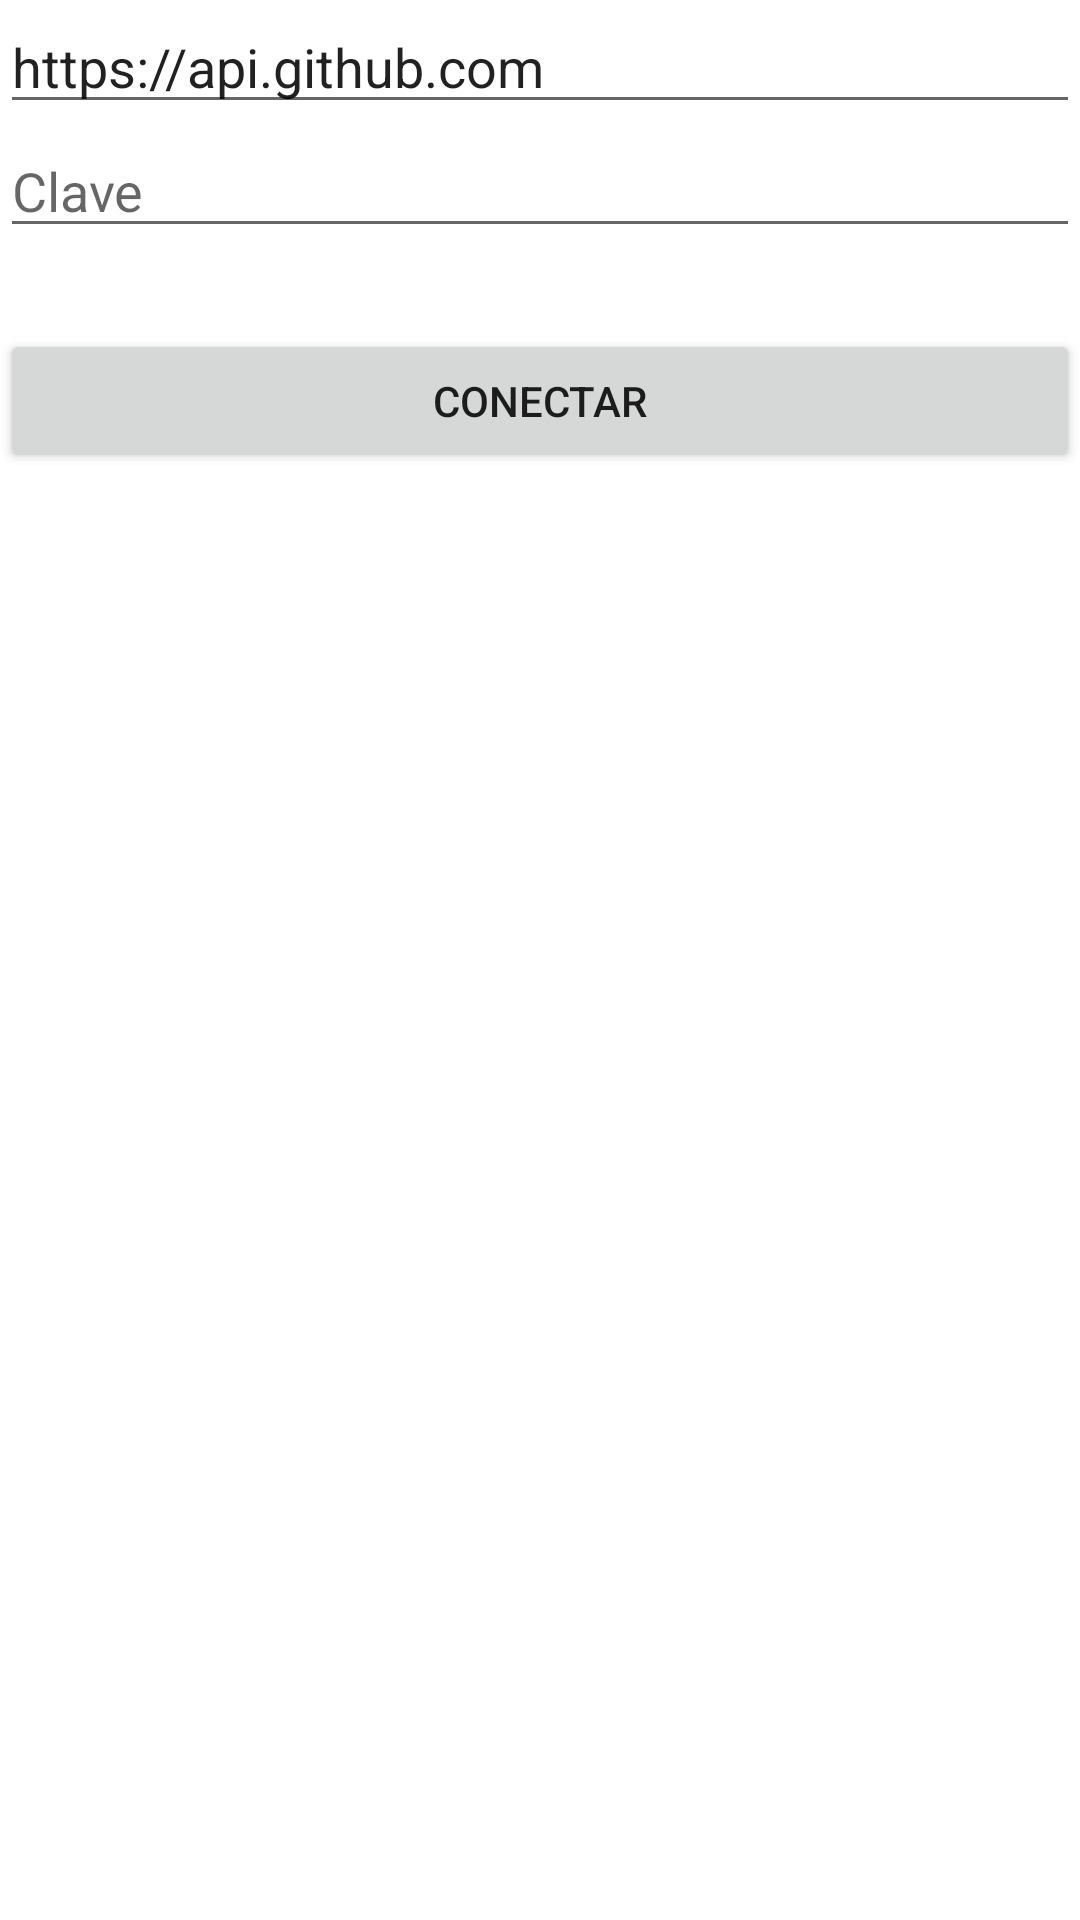

Write the Android layout XML for this screen, with the resource values it uses.
<!-- AndroidManifest.xml: application theme Theme.Nuevo -->
<!-- res/layout/activity_conexionbd.xml -->
<?xml version="1.0" encoding="utf-8"?>
<LinearLayout xmlns:android="http://schemas.android.com/apk/res/android"
    xmlns:app="http://schemas.android.com/apk/res-auto"
    xmlns:tools="http://schemas.android.com/tools"
    android:layout_width="match_parent"
    android:layout_height="match_parent"
    android:layout_marginLeft="10dp"
    android:layout_marginTop="10dp"
    android:layout_marginRight="10dp"
    android:orientation="vertical"
    tools:context=".conexionbd">

    <EditText
        android:id="@+id/entrada_url"
        android:layout_width="match_parent"
        android:layout_height="wrap_content"
        android:ems="10"
        android:hint="URL"
        android:inputType="textPersonName"
        android:text="https://api.github.com" />

    <EditText
        android:id="@+id/entrada_clave"
        android:layout_width="match_parent"
        android:layout_height="wrap_content"
        android:ems="10"
        android:hint="Clave"
        android:inputType="textPersonName" />

    <TextView
        android:id="@+id/caja_texto"
        android:layout_width="match_parent"
        android:layout_height="wrap_content"
        android:textSize="20sp" />

    <Button
        android:id="@+id/button5"
        android:layout_width="match_parent"
        android:layout_height="wrap_content"
        android:onClick="conecta"
        android:text="Conectar" />
</LinearLayout>
<!-- resources referenced by this layout -->
<resources>
  <style name="Theme.Nuevo" parent="Theme.MaterialComponents.DayNight.DarkActionBar">
          
          <item name="colorPrimary">@color/purple_500</item>
          <item name="colorPrimaryVariant">@color/purple_700</item>
          <item name="colorOnPrimary">@color/white</item>
          
          <item name="colorSecondary">@color/teal_200</item>
          <item name="colorSecondaryVariant">@color/teal_700</item>
          <item name="colorOnSecondary">@color/black</item>
          
          <item name="android:statusBarColor" tools:targetApi="l">?attr/colorPrimaryVariant</item>
          
      </style>
  <!-- not gathered from this repository: default colours our renderer supplied (Android Studio template values) -->
  <color name="purple_500">#FF6200EE</color>
  <color name="purple_700">#FF3700B3</color>
  <color name="teal_200">#FF03DAC5</color>
  <color name="teal_700">#FF018786</color>
  <color name="black">#FF000000</color>
  <color name="white">#FFFFFFFF</color>
</resources>
